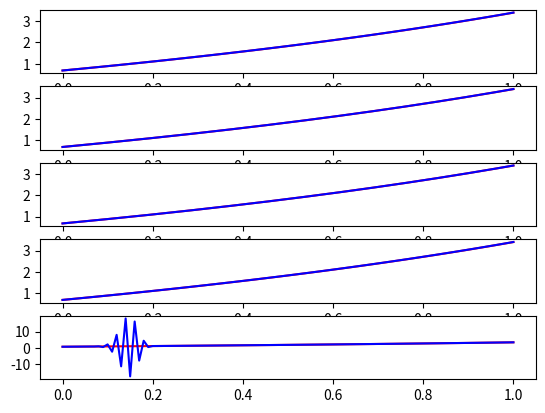

This chart was generated by the following Python code:
import numpy as np
import matplotlib.pyplot as plt
from typing import Callable


class GridMethod:
    def __init__(self, a: float, m: int, n: int, v: float,
                 alpha_t: Callable[[float], float],
                 y_x: Callable[[float], float],
                 f_x_t: Callable[[float, float], float]):
        self.m = m
        self.n = n
        self.v = v
        self.h = 1 / m
        self.tau = (v * self.h) / a
        self.time_b = n * self.tau

        self.x_interval = np.arange(0, 1 + self.h, self.h)
        self.t_interval = np.arange(0, self.time_b + self.tau, self.tau)

        self.alpha_t = alpha_t
        self.y_x = y_x
        self.f_x_t = f_x_t

    def solve(self):
        y_sol = np.zeros((self.n + 1, self.m + 1))

        # borders
        for i in range(self.m + 1):
            x = self.x_interval[i]
            y_sol[0][i] = self.y_x(x)

        for i in range(self.n + 1):
            t = self.t_interval[i]
            y_sol[i][0] = self.alpha_t(t)

        # calculating solution
        for i in range(self.n):
            for j in range(1, self.m + 1):
                t = self.t_interval[i]
                x = self.x_interval[j]
                y_sol[i + 1][j] = (
                        self.v * y_sol[i][j - 1]
                        + (1 - self.v) * y_sol[i][j]
                        + self.tau * self.f_x_t(x, t)
                )

        return y_sol


if __name__ == '__main__':
    def alpha_t(t: float):
        return 1 - 2 * t


    def y_x(x: float):
        return x + np.exp(x)


    def f_x_t(x: float, t: float):
        return 2 * np.exp(x)


    def actual_solution(x: float, t: float):
        return x - 2 * t + np.exp(x)


    a = 2
    m_arr = [100, 200, 400, 100, 100]
    n_arr = [40, 80, 160, 80, 20]
    v_arr = [0.8, 0.8, 0.8, 0.4, 1.6]
    points = [10, 20, 40, 10, 10]

    fig, ax = plt.subplots(len(m_arr))

    for i in range(len(m_arr)):
        solver = GridMethod(
            a, m_arr[i], n_arr[i], v_arr[i], alpha_t, y_x, f_x_t
        )

        y_grid_method = solver.solve()

        y_actual = np.zeros((solver.n + 1, solver.m + 1))
        for j in range(solver.n + 1):
            for k in range(solver.m + 1):
                x = solver.x_interval[k]
                t = solver.t_interval[j]
                y_actual[j][k] = actual_solution(x, t)

        ax[i].plot(solver.x_interval, y_actual[-1, :], color='red')
        ax[i].plot(solver.x_interval, y_grid_method[-1, :], color='blue')

    plt.show()
